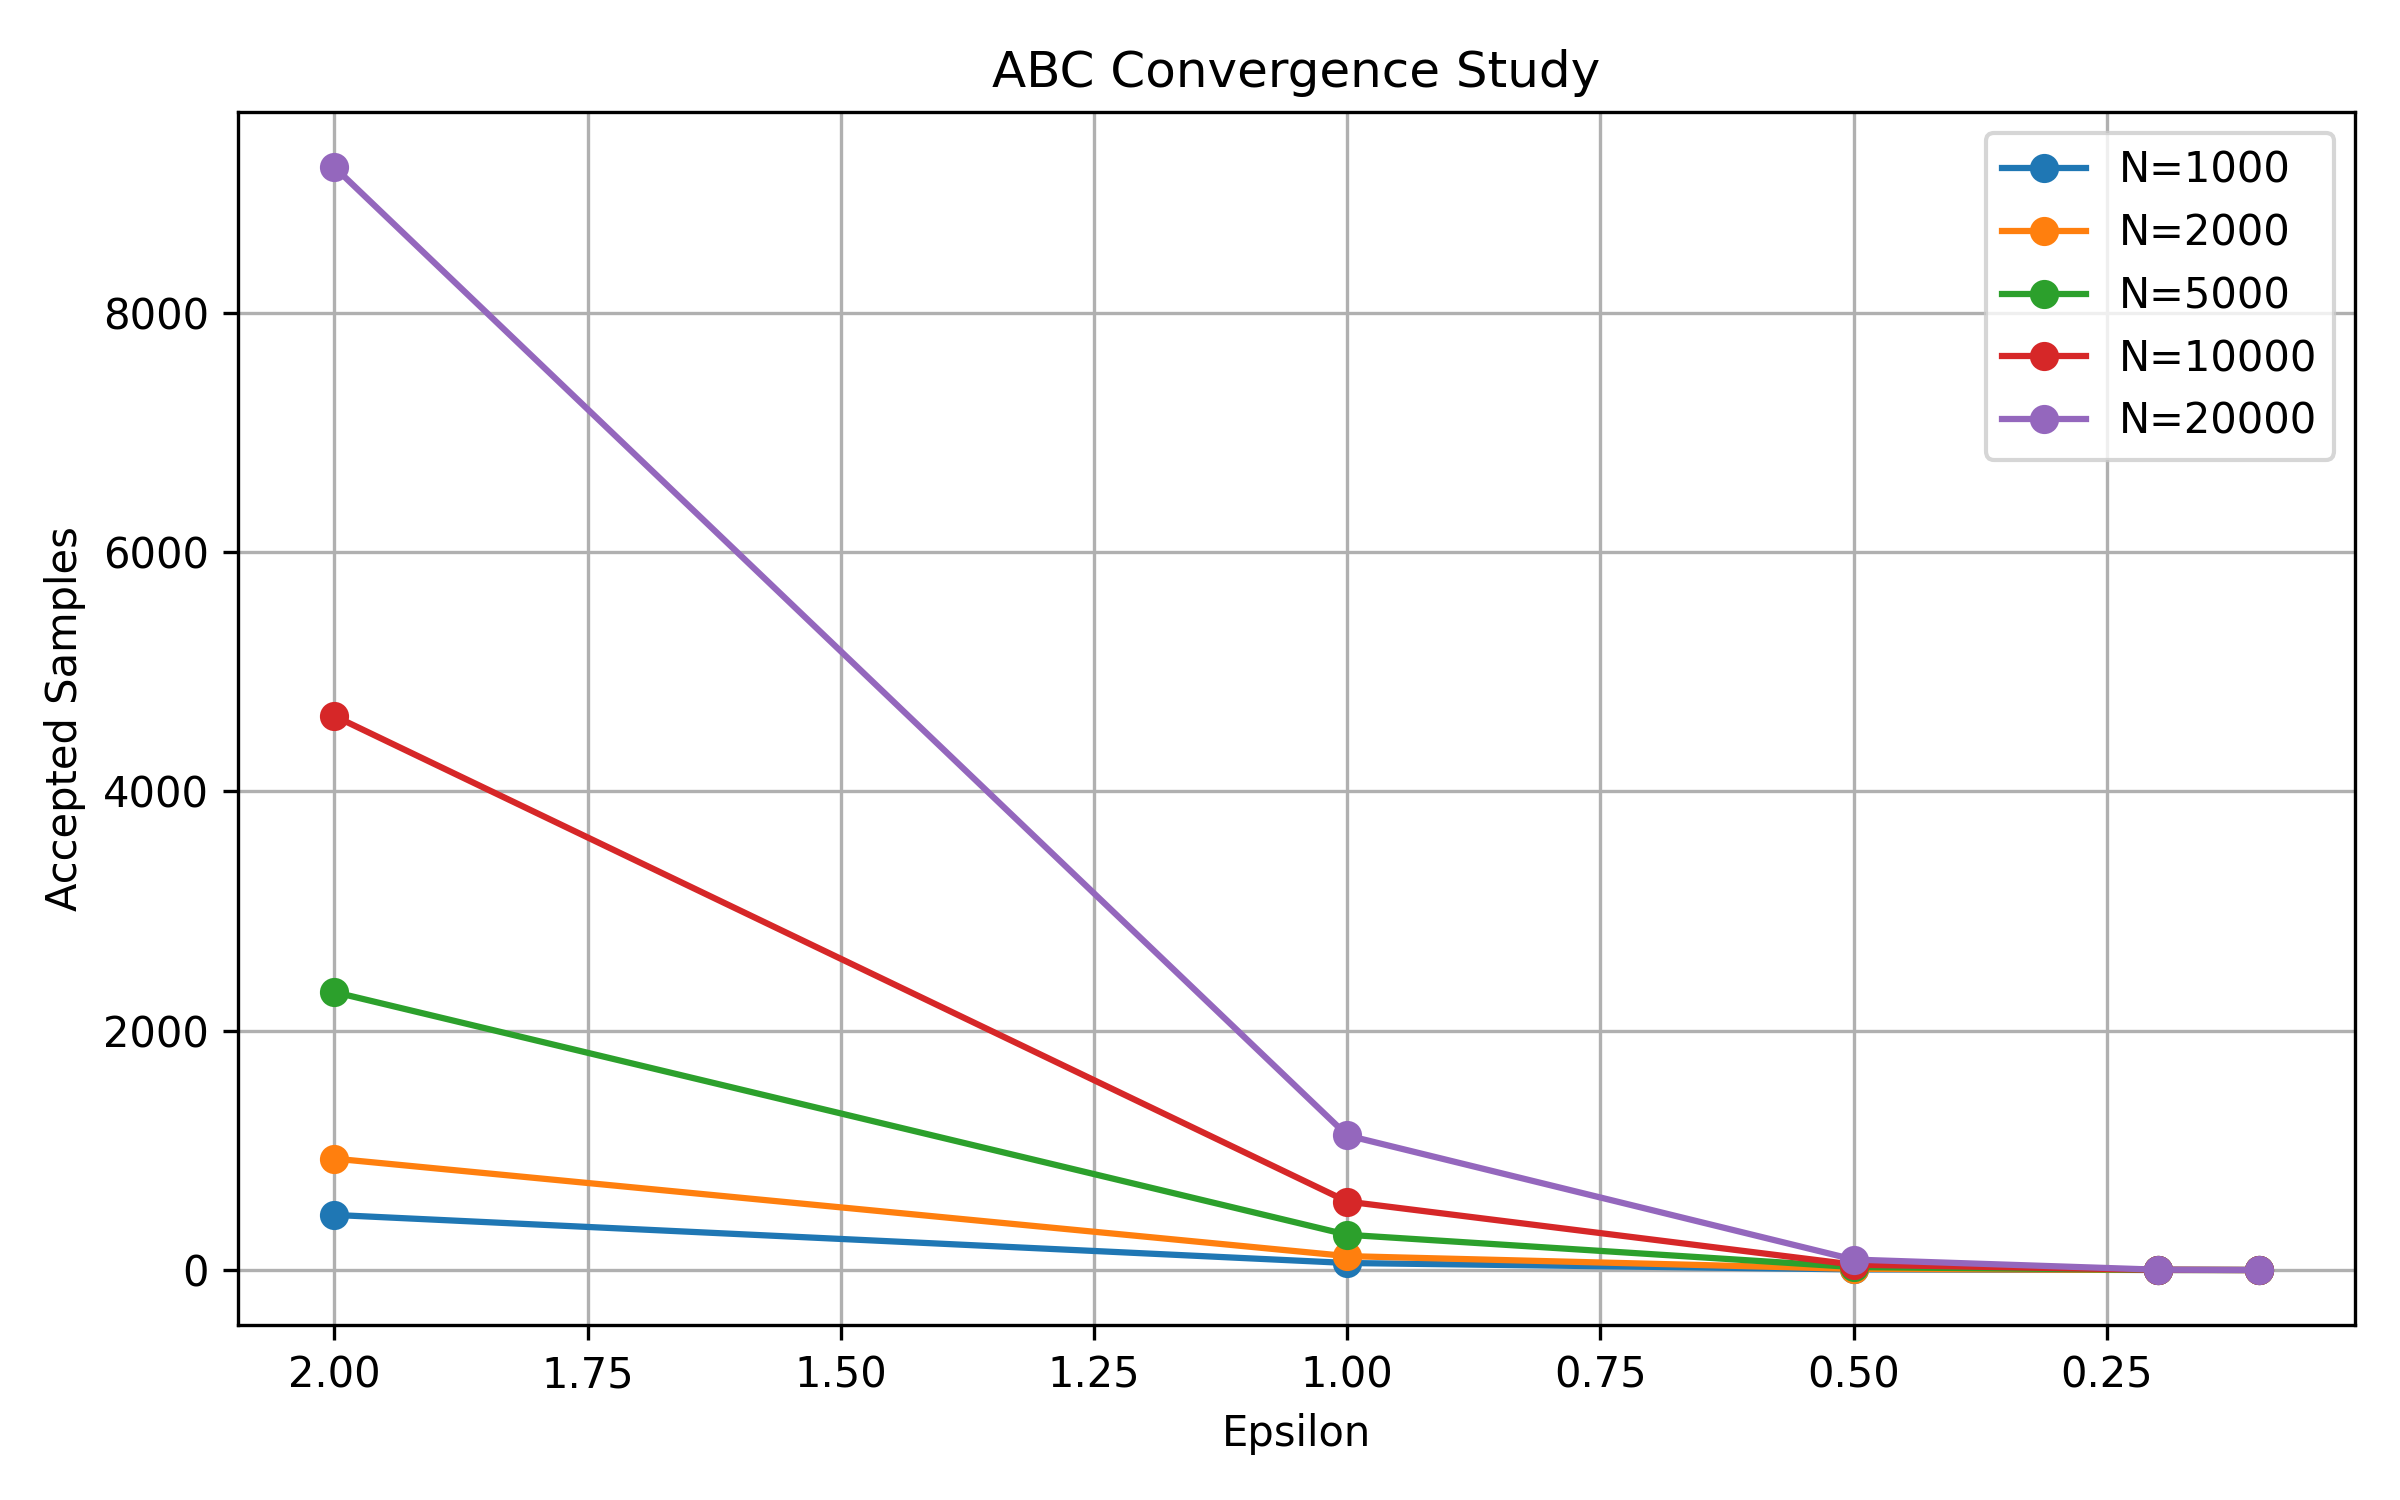

Source data for this figure (header and first rows):
N, epsilon, accepted, accepted_std, alpha_mean, alpha_mean_std, beta_mean, beta_mean_std, sigma_eta_mean, sigma_eta_mean_std, alpha_abs_error, alpha_abs_error_std, beta_abs_error, beta_abs_error_std, sigma_eta_abs_error, sigma_eta_abs_error_std
1000, 0.1, 0.0, 0.0, , , , , , , , , , , , 
1000, 0.2, 0.3, 0.483, -1.043, 0.351, 0.8942, 0.03731, 0.4389, 0.05047, 0.5426, 0.351, 0.05585, 0.03731, 0.1389, 0.05047
1000, 0.5, 5.1, 1.287, -0.9288, 0.1048, 0.9061, 0.01063, 0.3734, 0.02811, 0.4288, 0.1048, 0.04393, 0.01063, 0.07344, 0.02811
1000, 1.0, 58.7, 8.642, -0.9791, 0.03469, 0.9055, 0.003634, 0.3417, 0.009549, 0.4791, 0.03469, 0.04454, 0.003634, 0.04167, 0.009549
1000, 2.0, 460.5, 14.06, -1.038, 0.01741, 0.9321, 0.0013, 0.2411, 0.004052, 0.5384, 0.01741, 0.01788, 0.0013, 0.05894, 0.004052
2000, 0.1, 0.0, 0.0, , , , , , , , , , , , 
2000, 0.2, 0.4, 0.5164, -0.8321, 0.5093, 0.9156, 0.05265, 0.371, 0.1419, 0.4818, 0.3113, 0.0494, 0.03308, 0.1374, 0.04132
2000, 0.5, 9.7, 2.869, -0.869, 0.1227, 0.9121, 0.01253, 0.3482, 0.02436, 0.369, 0.1227, 0.03786, 0.01253, 0.04815, 0.02436
2000, 1.0, 116.2, 13.69, -0.9599, 0.02894, 0.9071, 0.003051, 0.3379, 0.009009, 0.4599, 0.02894, 0.04286, 0.003051, 0.03789, 0.009009
2000, 2.0, 930.9, 21.75, -1.041, 0.01202, 0.9323, 0.00144, 0.2413, 0.004336, 0.5409, 0.01202, 0.01773, 0.00144, 0.05865, 0.004336
5000, 0.1, 0.0, 0.0, , , , , , , , , , , , 
5000, 0.2, 1.1, 0.7379, -0.7171, 0.3932, 0.9273, 0.04033, 0.3305, 0.109, 0.3419, 0.276, 0.03503, 0.02874, 0.08823, 0.06454
5000, 0.5, 24.9, 5.405, -0.8201, 0.08399, 0.9172, 0.008336, 0.3458, 0.01717, 0.3201, 0.08399, 0.03285, 0.008336, 0.04579, 0.01717
5000, 1.0, 294.7, 18, -0.9592, 0.02274, 0.9071, 0.00239, 0.3403, 0.007023, 0.4592, 0.02274, 0.04286, 0.00239, 0.04027, 0.007023
5000, 2.0, 2322, 42.33, -1.04, 0.007052, 0.9326, 0.0008703, 0.2417, 0.003322, 0.5403, 0.007052, 0.01742, 0.0008703, 0.0583, 0.003322
10000, 0.1, 0.0, 0.0, , , , , , , , , , , , 
10000, 0.2, 2.0, 1.054, -0.7133, 0.3471, 0.9276, 0.03552, 0.3245, 0.09543, 0.3022, 0.2637, 0.03098, 0.02741, 0.07965, 0.05219
10000, 0.5, 44.8, 5.493, -0.8377, 0.07137, 0.9154, 0.007119, 0.3484, 0.01366, 0.3377, 0.07137, 0.03463, 0.007119, 0.04842, 0.01366
10000, 1.0, 572.3, 28.73, -0.9592, 0.01774, 0.9071, 0.001908, 0.3401, 0.004828, 0.4592, 0.01774, 0.04293, 0.001908, 0.0401, 0.004828
10000, 2.0, 4629, 63.66, -1.042, 0.00508, 0.9324, 0.0006365, 0.2416, 0.002735, 0.5424, 0.00508, 0.01759, 0.0006365, 0.05835, 0.002735
20000, 0.1, 0.1, 0.3162, -0.7665, , 0.9229, , 0.3921, , 0.2665, , 0.02713, , 0.09215, 
20000, 0.2, 2.8, 1.398, -0.711, 0.2331, 0.9279, 0.02366, 0.3217, 0.05962, 0.2701, 0.1507, 0.0278, 0.01567, 0.05561, 0.0253
20000, 0.5, 87.5, 14.09, -0.8326, 0.04397, 0.9158, 0.004408, 0.3466, 0.009008, 0.3326, 0.04397, 0.03417, 0.004408, 0.04662, 0.009008
20000, 1.0, 1124, 43.07, -0.9625, 0.01143, 0.9068, 0.001138, 0.3403, 0.003014, 0.4625, 0.01143, 0.04321, 0.001138, 0.04027, 0.003014
20000, 2.0, 9216, 81.47, -1.043, 0.004647, 0.9325, 0.0004895, 0.2415, 0.00209, 0.5426, 0.004647, 0.01754, 0.0004895, 0.05846, 0.00209
